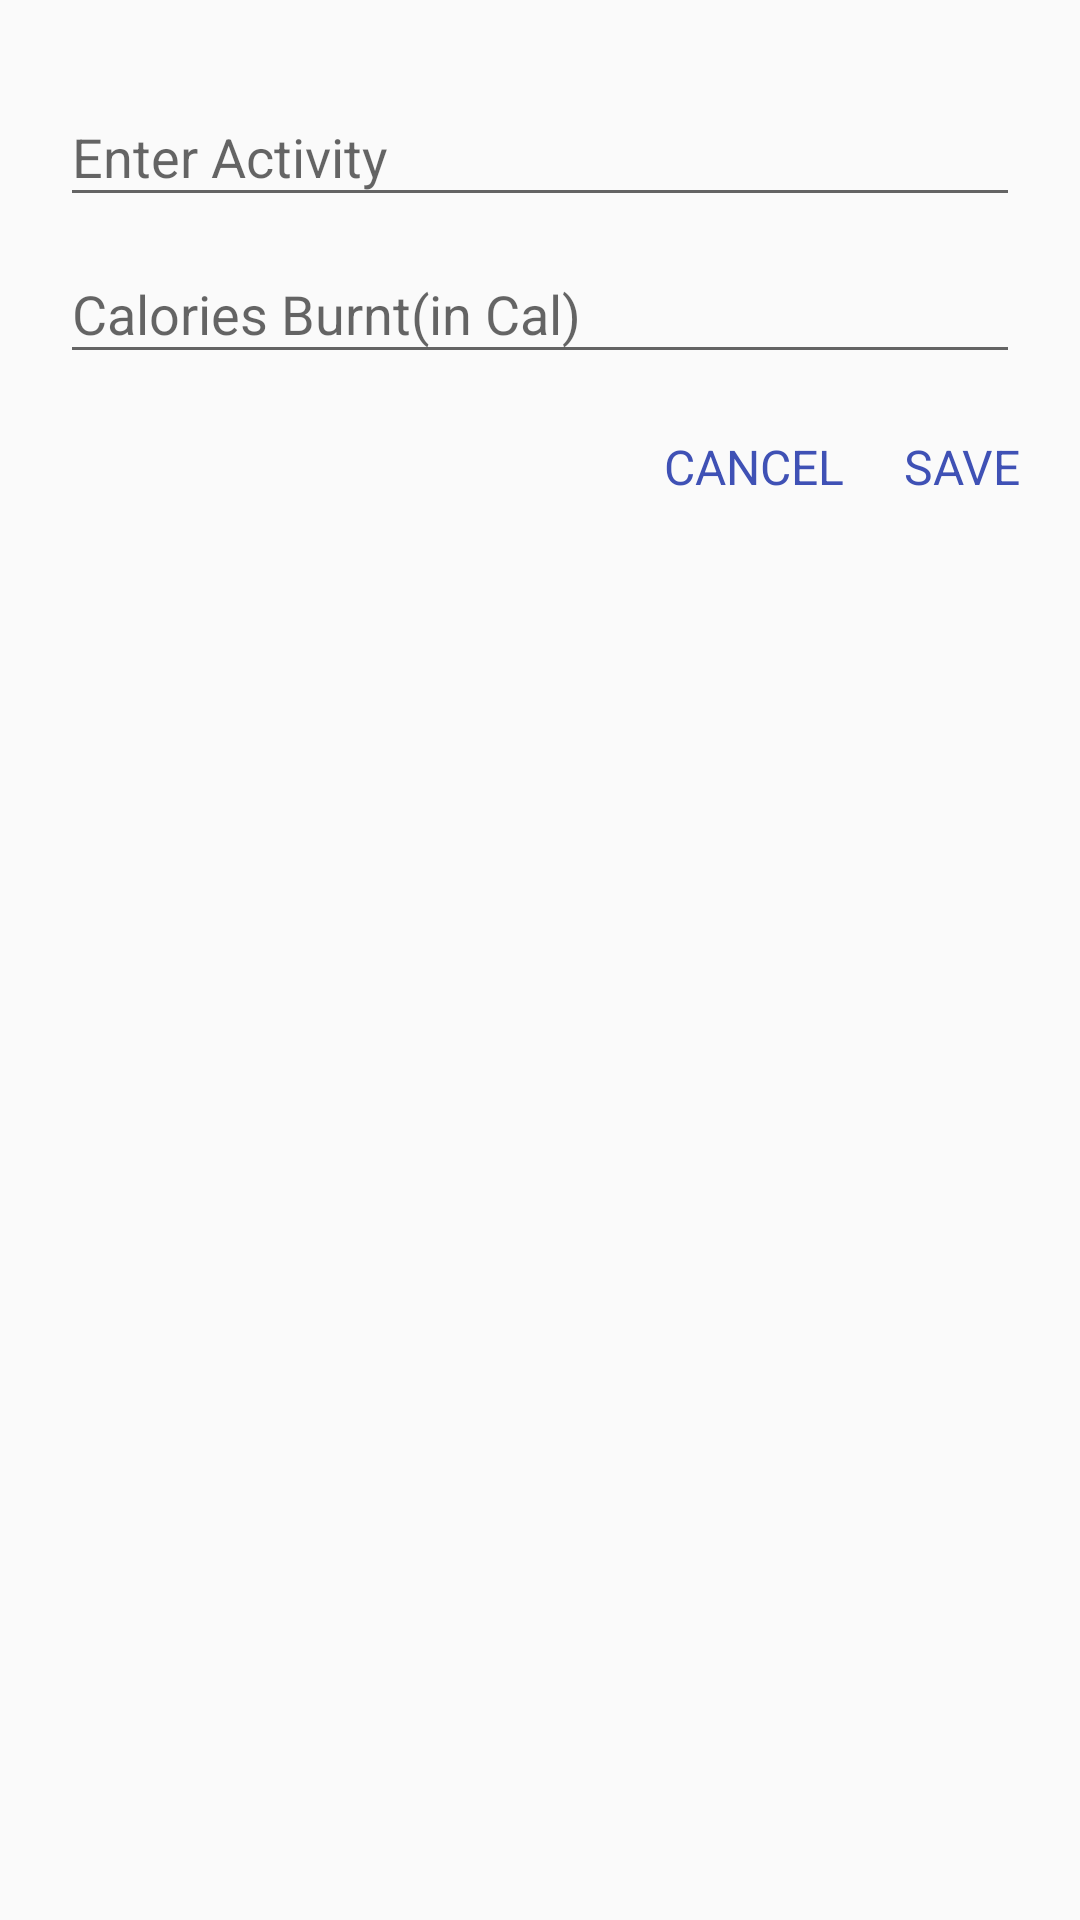

The Android layout XML behind this screen, and the referenced resources:
<!-- AndroidManifest.xml: application theme AppTheme.NoActionBar -->
<!-- res/layout/addactivitydialog.xml -->
<?xml version="1.0" encoding="utf-8"?>
<LinearLayout xmlns:android="http://schemas.android.com/apk/res/android"
    android:layout_width="match_parent"
    android:layout_height="match_parent"
    android:padding="20dp"
    android:orientation="vertical">

<android.support.design.widget.TextInputLayout
    android:layout_width="match_parent"
    android:layout_height="wrap_content">
    <AutoCompleteTextView
        android:layout_width="match_parent"
        android:layout_height="wrap_content"
        android:hint="Enter Activity"
        android:id="@+id/activity"/>
</android.support.design.widget.TextInputLayout>

    <android.support.design.widget.TextInputLayout
        android:layout_width="match_parent"
        android:layout_height="wrap_content">
    <AutoCompleteTextView
        android:layout_width="match_parent"
        android:layout_height="wrap_content"
        android:layout_marginTop="10dp"
        android:hint="Calories Burnt(in Cal)"
        android:id="@+id/calories"/>
    </android.support.design.widget.TextInputLayout>

    <LinearLayout
        android:layout_width="wrap_content"
        android:layout_height="wrap_content"
        android:orientation="horizontal"
        android:layout_marginTop="20dp"
        android:layout_gravity="right">

        <TextView
            android:layout_width="wrap_content"
            android:layout_height="wrap_content"
            android:id="@+id/cancel"
            android:text="CANCEL"
            android:textSize="16sp"
            android:textColor="@color/colorPrimary"/>

        <TextView
            android:layout_width="wrap_content"
            android:layout_height="wrap_content"
            android:id="@+id/save"
            android:text="SAVE"
            android:layout_marginLeft="20dp"
            android:textSize="16sp"
            android:textColor="@color/colorPrimary"/>
    </LinearLayout>

</LinearLayout>
<!-- resources referenced by this layout -->
<resources>
  <color name="colorPrimary">#3F51B5</color>
  <style name="AppTheme.NoActionBar">
          <item name="windowActionBar">false</item>
          <item name="windowNoTitle">true</item>
      </style>
</resources>
